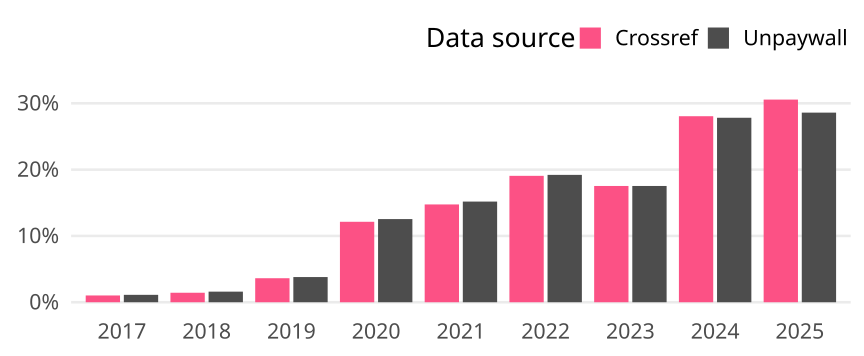

Values plotted in this chart, from the file beside it:
cr_year, cat, article_total, name, oa_articles, oa_share
2017, Germany, 1076, Crossref, 11, 0.01022
2017, Germany, 1076, Unpaywall, 12, 0.01115
2018, Germany, 1188, Crossref, 17, 0.01431
2018, Germany, 1188, Unpaywall, 19, 0.01599
2019, Germany, 1132, Crossref, 41, 0.03622
2019, Germany, 1132, Unpaywall, 43, 0.03799
2020, Germany, 1228, Crossref, 149, 0.1213
2020, Germany, 1228, Unpaywall, 154, 0.1254
2021, Germany, 1390, Crossref, 205, 0.1475
2021, Germany, 1390, Unpaywall, 211, 0.1518
2022, Germany, 1385, Crossref, 264, 0.1906
2022, Germany, 1385, Unpaywall, 266, 0.1921
2023, Germany, 1232, Crossref, 216, 0.1753
2023, Germany, 1232, Unpaywall, 216, 0.1753
2024, Germany, 1294, Crossref, 363, 0.2805
2024, Germany, 1294, Unpaywall, 360, 0.2782
2025, Germany, 661, Crossref, 202, 0.3056
2025, Germany, 661, Unpaywall, 189, 0.2859
